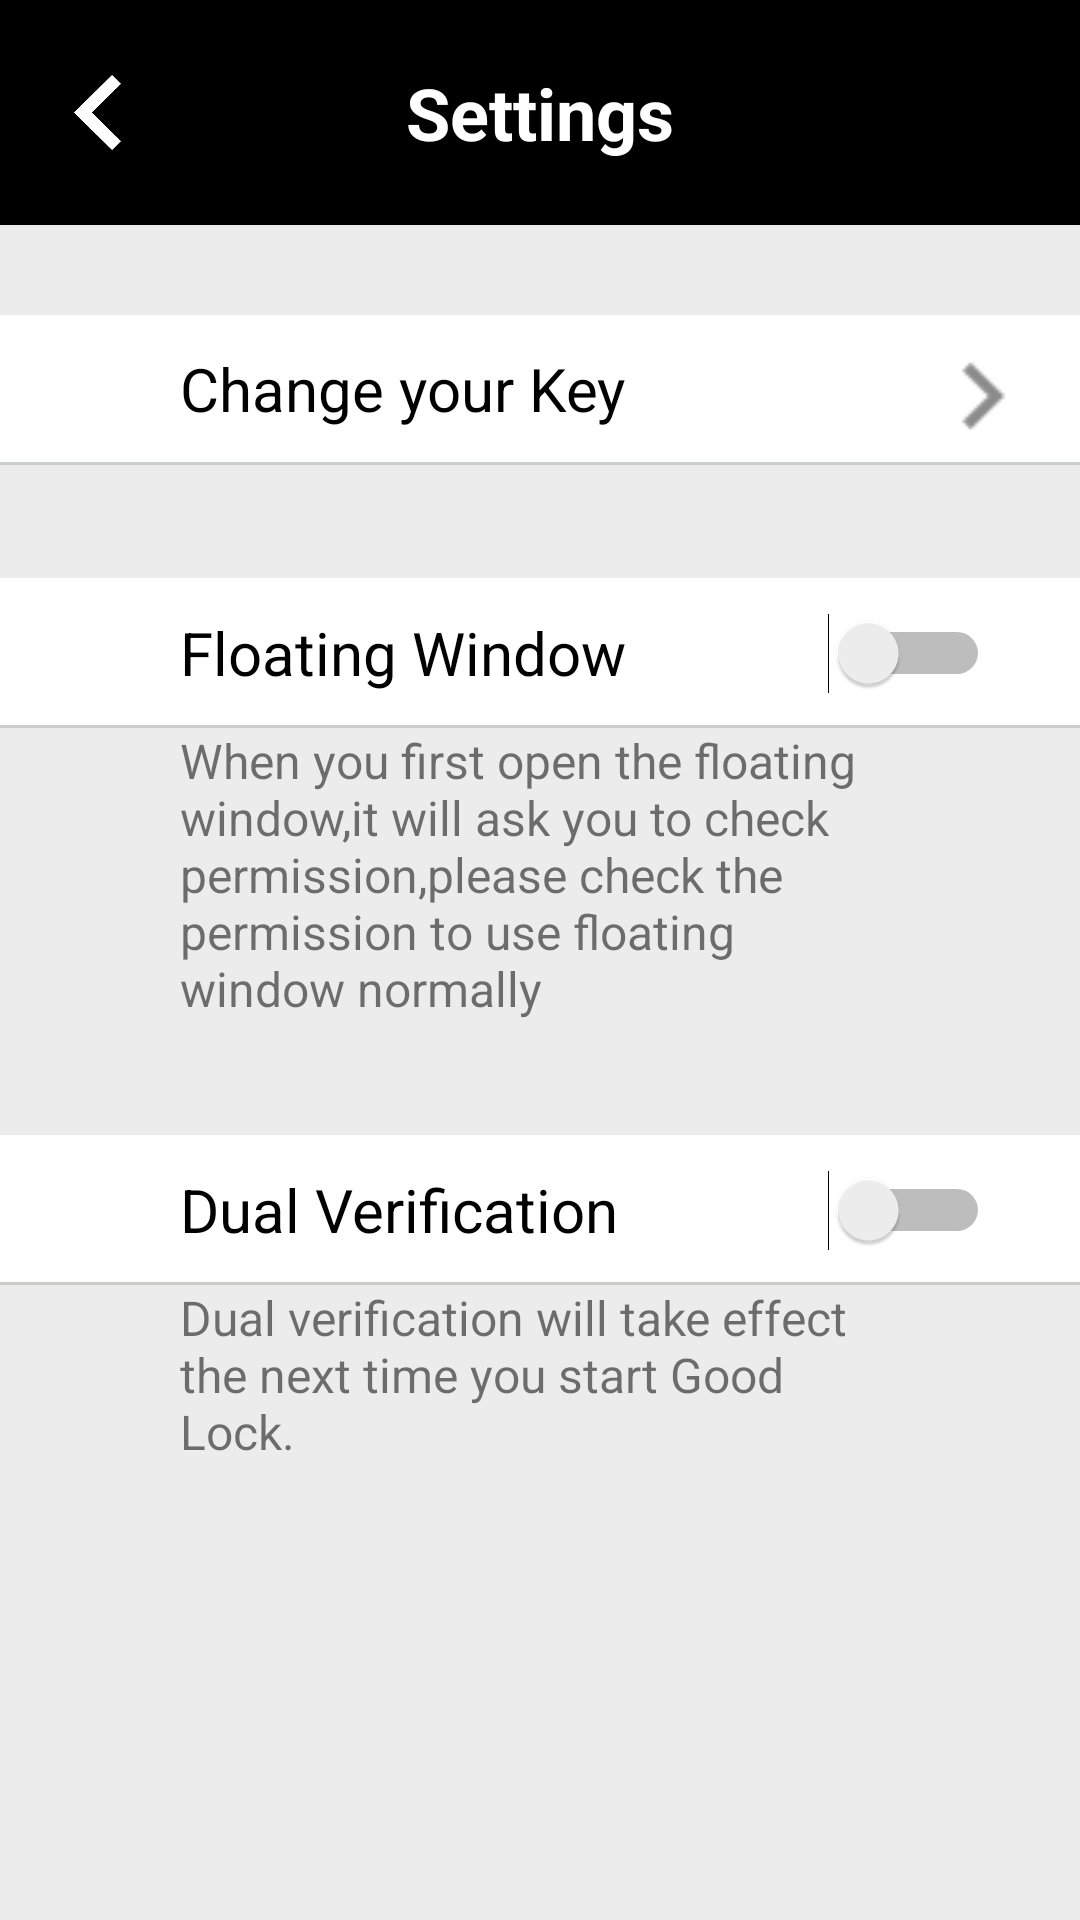

This screen was rendered from an Android layout file. Write that file and the resources it references.
<!-- AndroidManifest.xml: application theme AppTheme.NoActionBar -->
<!-- res/layout/activity_set.xml -->
<?xml version="1.0" encoding="utf-8"?>
<RelativeLayout xmlns:android="http://schemas.android.com/apk/res/android"
    xmlns:app="http://schemas.android.com/apk/res-auto"
    xmlns:tools="http://schemas.android.com/tools"
    android:layout_width="match_parent"
    android:layout_height="match_parent"
    android:background="@color/colorType">

    <LinearLayout
        android:id="@+id/linearLayout"
        android:layout_width="match_parent"
        android:layout_height="75dp"
        android:background="#000000"
        android:orientation="horizontal">

        <TextView
            android:id="@+id/textSet"
            android:layout_width="match_parent"
            android:layout_height="75dp"
            android:background="#000000"
            android:gravity="center"
            android:text="@string/Set"
            android:textColor="#FFFFFF"
            android:textSize="24sp"
            android:textStyle="bold" />

    </LinearLayout>

    <LinearLayout
        android:id="@+id/LinerLayoutweight"
        android:layout_width="match_parent"
        android:layout_height="match_parent"
        android:layout_below="@id/linearLayout"
        android:layout_marginTop="30dp"
        android:orientation="vertical">

        <LinearLayout
            android:layout_width="match_parent"
            android:layout_height="wrap_content"
            android:layout_weight="1"
            android:orientation="vertical">

            <LinearLayout
                android:id="@+id/LinearLayout4"
                android:layout_width="match_parent"
                android:layout_height="50dp"
                android:background="@drawable/shape_switch"
                android:orientation="horizontal"
                tools:layout_editor_absoluteY="618dp">

                <TextView
                    android:id="@+id/textKey"
                    android:layout_width="wrap_content"
                    android:layout_height="49dp"
                    android:layout_weight="3"
                    android:background="#FFFFFF"
                    android:gravity="center_vertical"
                    android:onClick="ChangeKey"
                    android:paddingStart="60dp"
                    android:paddingEnd="0dp"
                    android:text="@string/changeKey"
                    android:textColor="#000000"
                    android:textSize="20sp" />

                <ImageView
                    android:id="@+id/imageNext"
                    android:layout_width="wrap_content"
                    android:layout_height="wrap_content"
                    android:layout_weight="1"
                    android:background="#FFFFFF"
                    android:contentDescription="@string/Continue"
                    android:onClick="ChangeKey"
                    android:paddingTop="8dp"
                    app:srcCompat="@drawable/back_gg" />

            </LinearLayout>
        </LinearLayout>

        <LinearLayout
            android:id="@+id/linearLayout2"
            android:layout_width="match_parent"
            android:layout_height="wrap_content"
            android:layout_weight="1"
            android:orientation="vertical"
            tools:layout_editor_absoluteY="135dp">

            <Switch
                android:id="@+id/switchFloat"
                android:layout_width="match_parent"
                android:layout_height="50dp"
                android:background="@drawable/shape_switch"
                android:onClick="Switch"
                android:paddingStart="60dp"
                android:paddingEnd="30dp"
                android:text="@string/floatView"
                android:textSize="20sp" />

            <TextView
                android:id="@+id/FloatHint"
                android:layout_width="wrap_content"
                android:layout_height="wrap_content"
                android:layout_marginStart="60dp"
                android:layout_marginEnd="60dp"
                android:text="@string/FloatHint"
                android:textSize="16sp" />

        </LinearLayout>

        <LinearLayout
            android:id="@+id/linearLayout3"
            android:layout_width="match_parent"
            android:layout_height="wrap_content"
            android:layout_weight="1"
            android:orientation="vertical"
            tools:layout_editor_absoluteY="206dp">

            <Switch
                android:id="@+id/switchCheck"
                android:layout_width="match_parent"
                android:layout_height="50dp"
                android:background="@drawable/shape_switch"
                android:paddingStart="60dp"
                android:paddingEnd="30dp"
                android:text="@string/doubleCheck"
                android:textSize="20sp" />

            <TextView
                android:id="@+id/textSetHint"
                android:layout_width="wrap_content"
                android:layout_height="wrap_content"
                android:layout_marginStart="60dp"
                android:layout_marginEnd="60dp"
                android:background="@color/colorType"
                android:text="@string/SetHint"
                android:textSize="16sp"
                tools:layout_editor_absoluteX="60dp"
                tools:layout_editor_absoluteY="264dp" />

        </LinearLayout>

        <LinearLayout
            android:layout_width="match_parent"
            android:layout_height="wrap_content"
            android:layout_weight="3"
            android:orientation="vertical"/>

    </LinearLayout>

    <Button
        android:id="@+id/SetBack"
        android:layout_width="25dp"
        android:layout_height="25dp"
        android:layout_marginStart="20dp"
        android:layout_marginTop="25dp"
        android:background="@drawable/abc"
        android:onClick="Back"
        tools:layout_editor_absoluteX="37dp"
        tools:layout_editor_absoluteY="25dp" />

</RelativeLayout>
<!-- resources referenced by this layout -->
<resources>
  <color name="colorType">#ECECEC</color>
  <!-- drawable abc: png bitmap (drawable, 2209 bytes) -->
  <!-- drawable back_gg: jpg bitmap (drawable, 1092 bytes) -->
  <!-- drawable shape_switch (drawable) -->
  <?xml version="1.0" encoding="utf-8"?>
  <layer-list xmlns:android="http://schemas.android.com/apk/res/android">
      
      <item>
          <shape>
              <solid android:color="#C9CECA" />
          </shape>
      </item>
      
      <item
          android:bottom="1dp"
          >
          <shape>
              <solid android:color="#ffffff" />
          </shape>
      </item>
  </layer-list>
  <string name="Continue">Next</string>
  <string name="FloatHint">When you first open the floating window,it will ask you to check permission,please check the permission to use floating window normally</string>
  <string name="Set">Settings</string>
  <string name="SetHint"> Dual verification will take effect the next time you start Good Lock. </string>
  <string name="changeKey">Change your Key</string>
  <string name="doubleCheck">Dual Verification</string>
  <string name="floatView">Floating Window</string>
  <style name="AppTheme.NoActionBar" parent="AppTheme">
          <item name="windowActionBar">false</item>
          <item name="windowNoTitle">true</item>
          <item name="android:windowFullscreen">true</item>
      </style>
  <style name="AppTheme" parent="Theme.AppCompat.Light.DarkActionBar">
          
          <item name="colorPrimary">@color/colorPrimaryDark</item>
          <item name="colorPrimaryDark">@color/colorPrimaryDark</item>
          <item name="colorAccent">@color/colorAccent</item>
          <item name="android:background">@color/colorBackGround</item>
      </style>
  <color name="colorPrimaryDark">#0A0A0A</color>
  <color name="colorAccent">#B0AFCF</color>
  <color name="colorBackGround" />
</resources>
